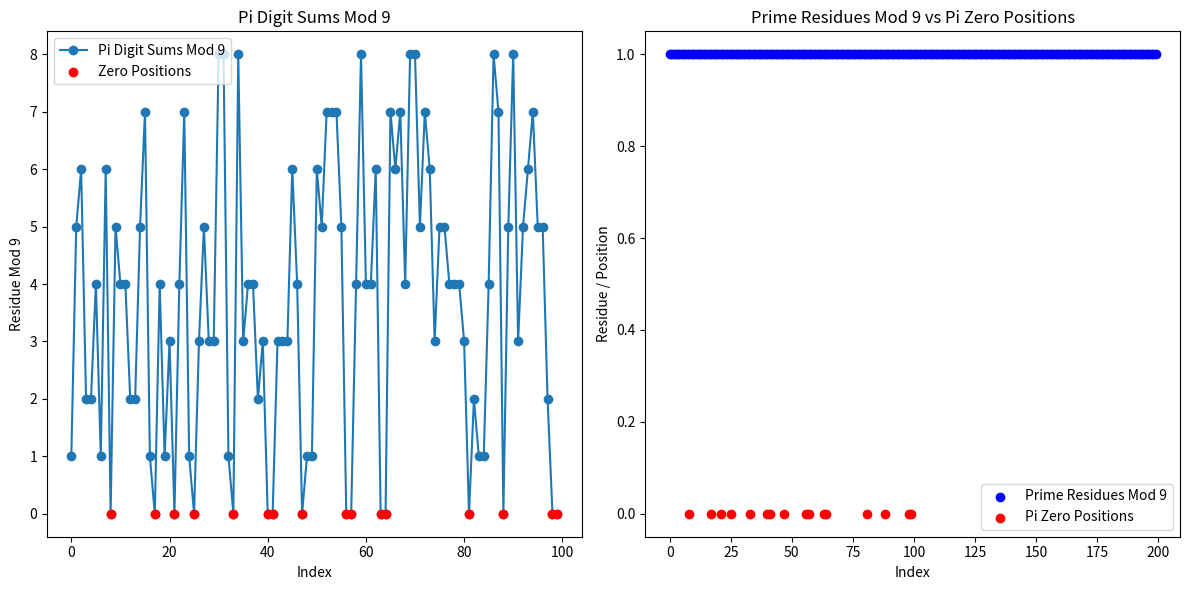
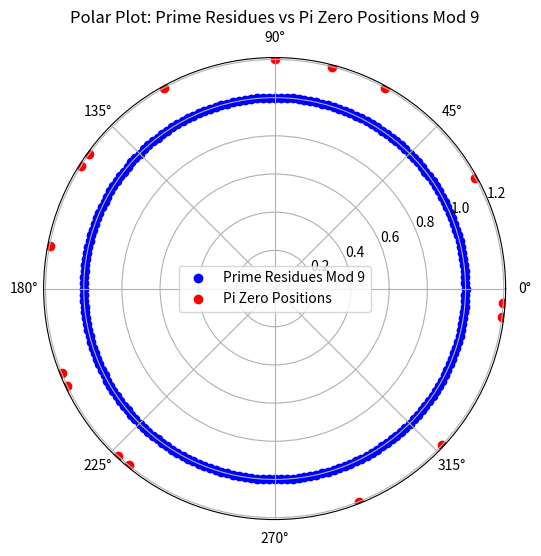

Source code (Python) for these figures, in order:
import numpy as np
import matplotlib.pyplot as plt

# Helper Functions
def prime_digit_sums_mod9(n):
    """Calculate prime digit sums mod 9."""
    primes = []
    num = 2
    while len(primes) < n:
        if all(num % p != 0 for p in range(2, int(np.sqrt(num)) + 1)):
            primes.append(num)
        num += 1
    prime_sums_mod9 = [sum(map(int, str(p))) % 9 for p in primes]
    return primes, prime_sums_mod9

def pi_digit_sums_mod9(pi_digits):
    """Calculate digit sums mod 9 for the Pi digits."""
    cumulative_sum = 0
    residues = []
    for i, d in enumerate(pi_digits):
        cumulative_sum += d
        residues.append(cumulative_sum % 9)
    return residues

def find_positions_of_zero(sequence):
    """Find positions where residues mod 9 are zero."""
    return [i for i, val in enumerate(sequence) if val == 0]

def generate_pi_digits(n):
    """Generate first n digits of Pi."""
    pi_str = "1415926535897932384626433832795028841971693993751058209749445923078164062862089986280348253421170679"
    return [int(d) for d in pi_str[:n]]

# Main Script
if __name__ == "__main__":
    num_primes = 200  # Number of primes to analyze
    pi_length = 100   # Number of Pi digits to analyze

    # Step 1: Prime Residues Mod 9
    primes, prime_sums_mod9 = prime_digit_sums_mod9(num_primes)
    prime_positions_mod9 = [i for i, val in enumerate(prime_sums_mod9) if val != 0]

    # Step 2: Pi Digit Sums Mod 9
    pi_digits = generate_pi_digits(pi_length)
    pi_residues = pi_digit_sums_mod9(pi_digits)
    zero_positions = find_positions_of_zero(pi_residues)

    # Step 3: Visualize
    plt.figure(figsize=(12, 6))

    # Subplot 1: Pi Digit Sums and Zero Positions
    plt.subplot(1, 2, 1)
    plt.plot(pi_residues, label="Pi Digit Sums Mod 9", marker='o')
    plt.scatter(zero_positions, [0]*len(zero_positions), color='red', zorder=5, label="Zero Positions")
    plt.title("Pi Digit Sums Mod 9")
    plt.xlabel("Index")
    plt.ylabel("Residue Mod 9")
    plt.legend()

    # Subplot 2: Prime Residues vs Pi Zero Positions
    plt.subplot(1, 2, 2)
    plt.scatter(prime_positions_mod9, [1]*len(prime_positions_mod9), label="Prime Residues Mod 9", color='blue')
    plt.scatter(zero_positions, [0]*len(zero_positions), label="Pi Zero Positions", color='red')
    plt.title("Prime Residues Mod 9 vs Pi Zero Positions")
    plt.xlabel("Index")
    plt.ylabel("Residue / Position")
    plt.legend()

    plt.tight_layout()
    plt.show()

    # Polar Visualization for Alignment
    angles_prime = [2 * np.pi * pos / num_primes for pos in prime_positions_mod9]
    angles_zero = [2 * np.pi * pos / pi_length for pos in zero_positions]

    plt.figure(figsize=(8, 6))
    ax = plt.subplot(111, polar=True)
    ax.scatter(angles_prime, np.ones_like(angles_prime), label="Prime Residues Mod 9", color='blue')
    ax.scatter(angles_zero, np.ones_like(angles_zero) * 1.2, label="Pi Zero Positions", color='red')
    plt.title("Polar Plot: Prime Residues vs Pi Zero Positions Mod 9")
    plt.legend()
    plt.show()
